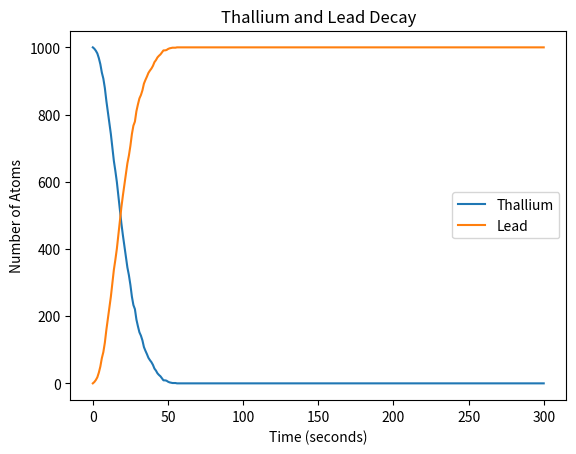
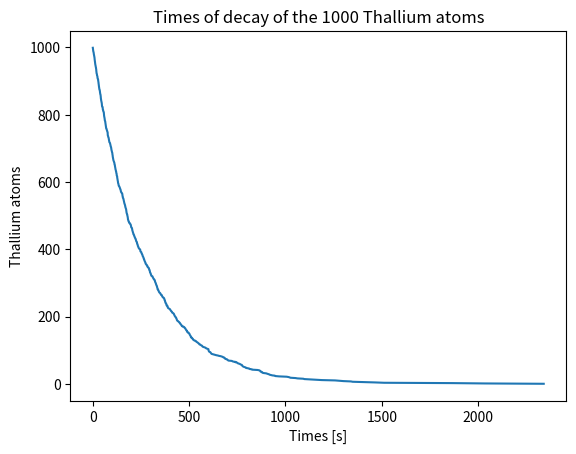
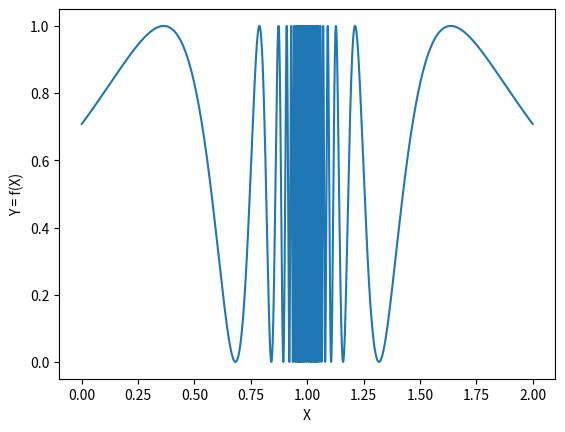

Python code for these plots, in order:
import numpy as np
import matplotlib.pyplot as plt

# Constants
tau = 3.052 * 60  # Half-life of Thallium in seconds
total_atoms = 1000

# Part 1: Simulation using probability calculation

# Initialize arrays to store the number of Thallium and Lead atoms at each time step
time_steps = np.arange(0, 301, 1)  # Time steps in seconds (0 to 5 minutes)
thallium_atoms = np.zeros(len(time_steps))
lead_atoms = np.zeros(len(time_steps))

# Set initial conditions
thallium_atoms[0] = total_atoms
lead_atoms[0] = 0

# Simulate the decay process
for i, t in enumerate(time_steps[1:]):
    p = 1 - 2 ** (-t / tau)
    decayed_atoms = np.random.binomial(thallium_atoms[i], p)
    thallium_atoms[i+1] = thallium_atoms[i] - decayed_atoms
    lead_atoms[i+1] = lead_atoms[i] + decayed_atoms

# Plot the results
plt.plot(time_steps, thallium_atoms, label='Thallium')
plt.plot(time_steps, lead_atoms, label='Lead')
plt.xlabel('Time (seconds)')
plt.ylabel('Number of Atoms')
plt.title('Thallium and Lead Decay')
plt.legend()
plt.show()

# Part 2: Simulation using inverse transform method

def inv_decay_cdf(y):
    return - tau * np.log2(1-y)

fig = plt.figure()
x = np.arange(0,2000,1)

# Perform the inverse of the inverse transform method
total_atoms = 1000
athoms_prob = np.random.random(total_atoms)
dacay_time = inv_decay_cdf(athoms_prob)

dacay_time_sorted = np.sort(dacay_time)[::-1]

x = np.arange(0,len(dacay_time_sorted),1)
plt.plot(dacay_time_sorted,x)
plt.title('Times of decay of the 1000 Thallium atoms')
plt.xlabel('Times [s]')
plt.ylabel('Thallium atoms')
plt.show()

import numpy as np
import matplotlib.pyplot as plt

def f(x):
    return (np.sin(1 / (1 - x))) ** 2

n = 20000

# Plot function
test = np.linspace(0, 2, n)
plt.figure()
plt.plot(test, f(test))
plt.xlabel("X")
plt.ylabel("Y = f(X)")
plt.show()

# Define parameters
h, a, b = 1, 0, 2

# Define the error calculating function
def calc_sigma(x_min, x_max, h, n, m, integral_f):
    # Calculate the integral m times
    integrs = np.array([integral_f(h, x_min, x_max, n) for mi in np.arange(m)])
    # Estimate sigma^2 as <I^2> - <I>^2
    return np.sqrt(np.mean(integrs**2) - np.mean(integrs)**2)

# Calculate integral hit miss
def hint_miss_integral(h, a, b, n):
    y = h * np.random.rand(n)
    x = a + ( (b - a) * np.random.rand(n) )
    c = np.sum([1 for i in range(n) if y[i] < f(x[i])])
    return (c / n) * h * (b - a)

I = hint_miss_integral(h, a, b, n)
print("Using the hit/miss method, the estimated value of the integral is %.3f" % I)

m = 9
sigma = calc_sigma(a, b, h, n, m, hint_miss_integral)
print("The estimated error using the hit/miss method is %.5f" % sigma)

# Calculate integral mean value
def mean_value_integral(h, a, b, n):
    x = a + ( (b - a) * np.random.rand(n) )
    return ((b - a) / n) * np.sum( f(x) )

I = mean_value_integral(h, a, b, n)
print("Using the mean value method, the estimated value of the integral is %.3f" % I)

m = 9
sigma = calc_sigma(a, b, h, n, m, mean_value_integral)
print("The estimated error using the mean value method is %.5f" % sigma)

import numpy as np

def monte_carlo_sphere(radius, num_points, dimensions=2):
    points = np.random.uniform(-radius, radius, size=(num_points, dimensions))
    inside_circle = np.linalg.norm(points, axis=1) <= radius
    
    circle_area = np.mean(inside_circle) * ((2 * radius) ** dimensions)
    return circle_area

radius = 1
num_points = 100000

area = monte_carlo_sphere(radius, num_points)
print("The area of the circle is:", area)

md_volume = monte_carlo_sphere(radius, num_points, 10)
print("The multidimensional volume of the 10D sphere is:", md_volume)

import numpy as np
from scipy import stats
from scipy.integrate import quad

def f(x):
    return (x**(-1/2)) / (np.exp(x) + 1)

def w(x):
    return 1 / np.sqrt(x)

def generalized_integral_w(x):
    return 2 * x ** 0.5

def integral_w(a, b):
    return generalized_integral_w(b) - generalized_integral_w(a)

def importance_sampling_integral(num_samples):
    w_value = integral_w(0, 1)
    
    # Use the exponential distribution
    x = stats.powerlaw.rvs(0.5, size = num_samples)
    
    integral_sum = np.sum(f(x) / w(x))
    integral = w_value / num_samples * integral_sum
    
    return integral

num_samples = 10000

result = importance_sampling_integral(num_samples)
print("The integral I is:", result)